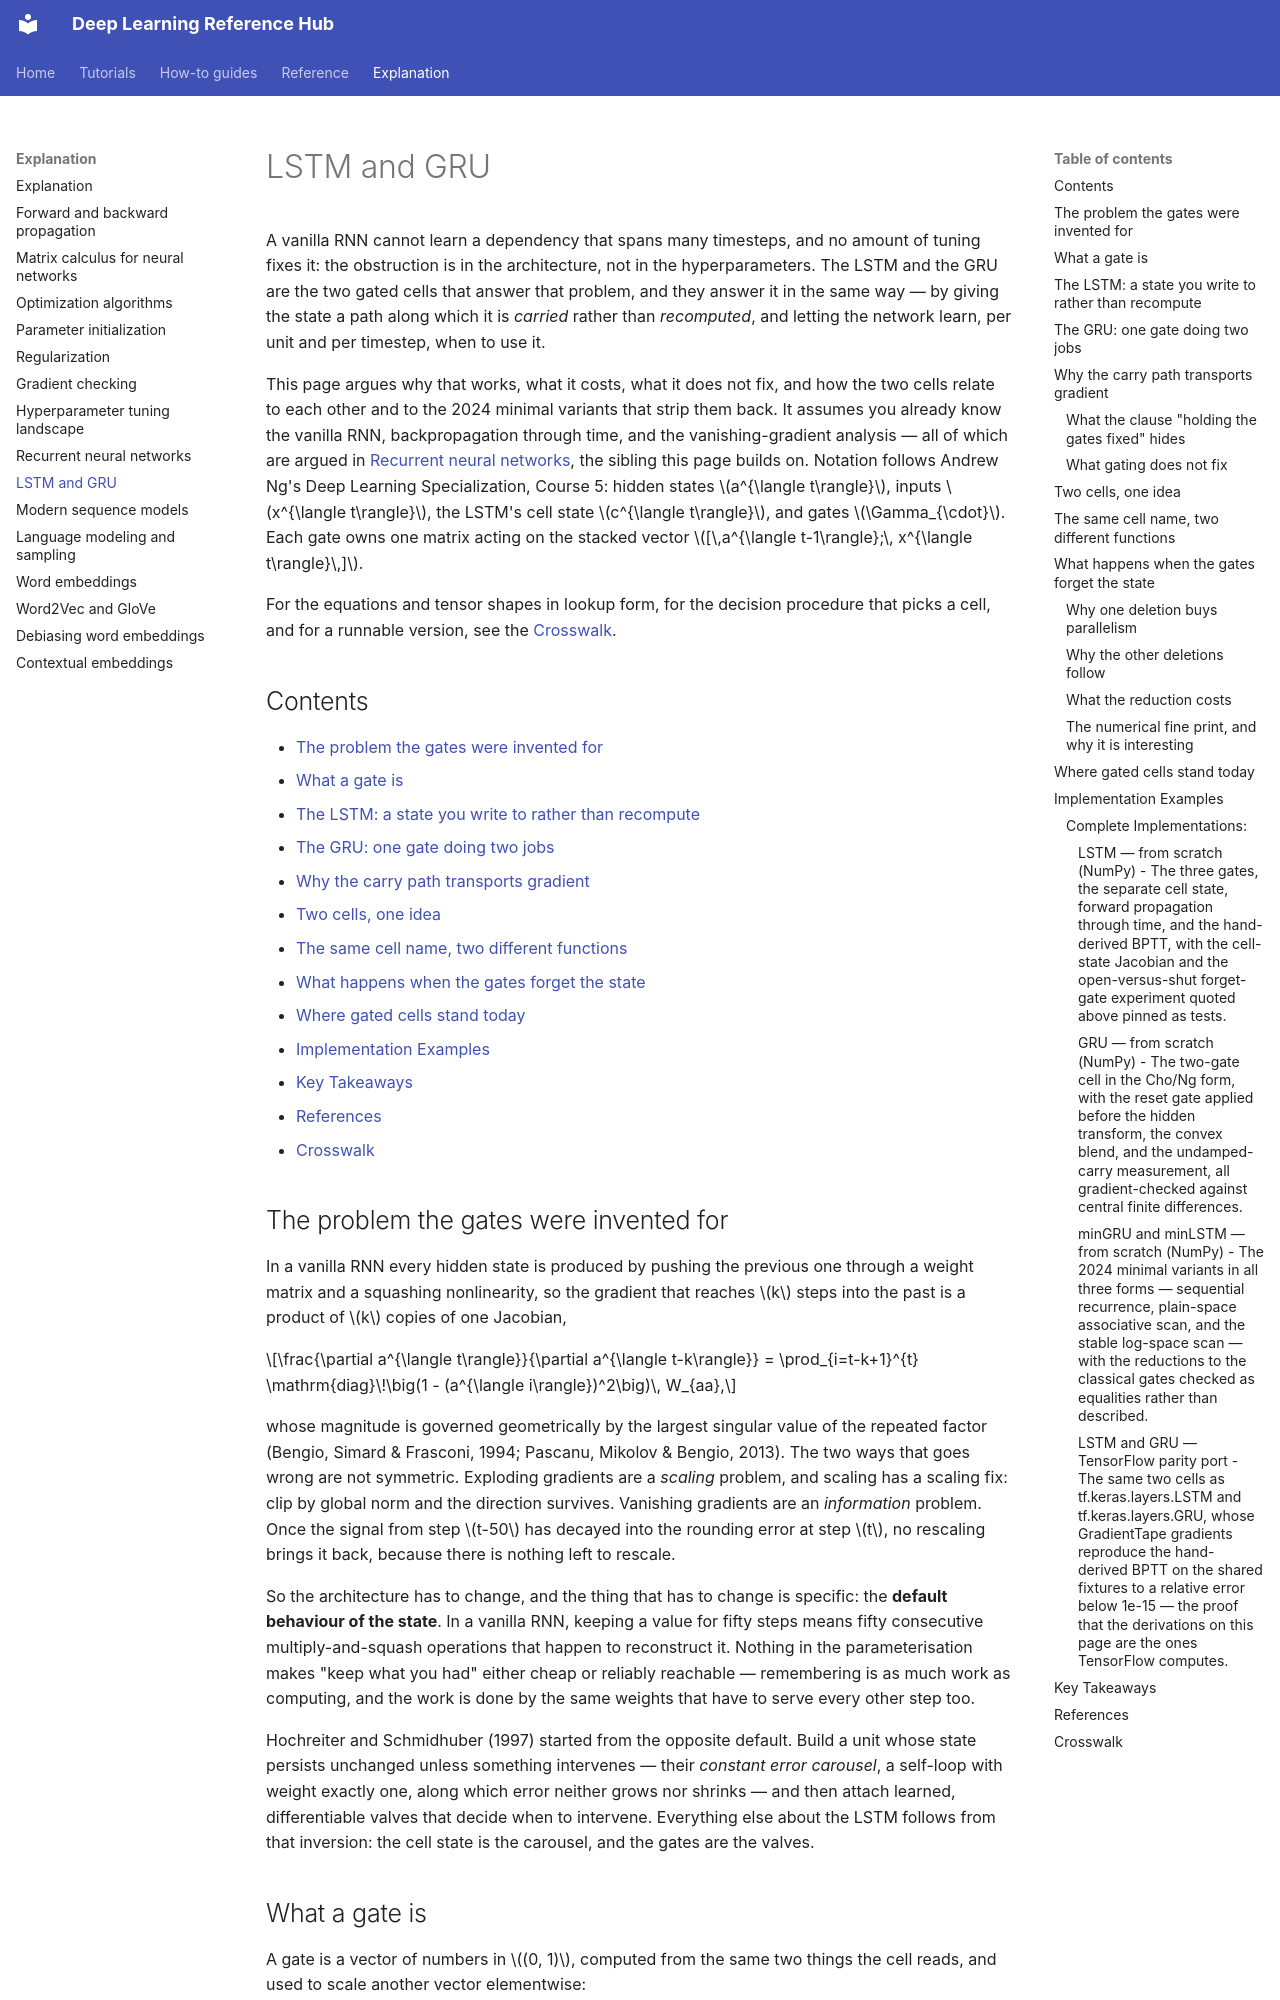

repository: alshawai/Deep-Learning-Reference-Hub · page: explanation/lstm-and-gru/index.html · generator: mkdocs

# LSTM and GRU

A vanilla RNN cannot learn a dependency that spans many timesteps, and no
amount of tuning fixes it: the obstruction is in the architecture, not in the
hyperparameters. The LSTM and the GRU are the two gated cells that answer that
problem, and they answer it in the same way — by giving the state a path along
which it is *carried* rather than *recomputed*, and letting the network learn,
per unit and per timestep, when to use it.

This page argues why that works, what it costs, what it does not fix, and how
the two cells relate to each other and to the 2024 minimal variants that strip
them back. It assumes you already know the vanilla RNN, backpropagation through
time, and the vanishing-gradient analysis — all of which are argued in
[Recurrent neural networks](recurrent-neural-networks.md), the sibling this page
builds on. Notation follows Andrew Ng's Deep Learning Specialization, Course 5:
hidden states $a^{\langle t\rangle}$, inputs $x^{\langle t\rangle}$, the LSTM's
cell state $c^{\langle t\rangle}$, and gates $\Gamma_{\cdot}$. Each gate owns one
matrix acting on the stacked vector
$[\,a^{\langle t-1\rangle};\, x^{\langle t\rangle}\,]$.

For the equations and tensor shapes in lookup form, for the decision procedure
that picks a cell, and for a runnable version, see the
[Crosswalk](#crosswalk).

## Contents

- [The problem the gates were invented for](#the-problem-the-gates-were-invented-for)
- [What a gate is](#what-a-gate-is)
- [The LSTM: a state you write to rather than recompute](#the-lstm-a-state-you-write-to-rather-than-recompute)
- [The GRU: one gate doing two jobs](#the-gru-one-gate-doing-two-jobs)
- [Why the carry path transports gradient](#why-the-carry-path-transports-gradient)
- [Two cells, one idea](#two-cells-one-idea)
- [The same cell name, two different functions](#the-same-cell-name-two-different-functions)
- [What happens when the gates forget the state](#what-happens-when-the-gates-forget-the-state)
- [Where gated cells stand today](#where-gated-cells-stand-today)
- [Implementation Examples](#implementation-examples)
- [Key Takeaways](#key-takeaways)
- [References](#references)
- [Crosswalk](#crosswalk)

## The problem the gates were invented for

In a vanilla RNN every hidden state is produced by pushing the previous one
through a weight matrix and a squashing nonlinearity, so the gradient that
reaches $k$ steps into the past is a product of $k$ copies of one Jacobian,

$$\frac{\partial a^{\langle t\rangle}}{\partial a^{\langle t-k\rangle}} = \prod_{i=t-k+1}^{t} \mathrm{diag}\!\big(1 - (a^{\langle i\rangle})^2\big)\, W_{aa},$$

whose magnitude is governed geometrically by the largest singular value of the
repeated factor (Bengio, Simard & Frasconi, 1994; Pascanu, Mikolov & Bengio,
2013). The two ways that goes wrong are not symmetric. Exploding gradients are a
*scaling* problem, and scaling has a scaling fix: clip by global norm and the
direction survives. Vanishing gradients are an *information* problem. Once the
signal from step $t-50$ has decayed into the rounding error at step $t$, no
rescaling brings it back, because there is nothing left to rescale.

So the architecture has to change, and the thing that has to change is specific:
the **default behaviour of the state**. In a vanilla RNN, keeping a value for
fifty steps means fifty consecutive multiply-and-squash operations that happen to
reconstruct it. Nothing in the parameterisation makes "keep what you had" either
cheap or reliably reachable — remembering is as much work as computing, and the
work is done by the same weights that have to serve every other step too.

Hochreiter and Schmidhuber (1997) started from the opposite default. Build a unit
whose state persists unchanged unless something intervenes — their *constant
error carousel*, a self-loop with weight exactly one, along which error neither
grows nor shrinks — and then attach learned, differentiable valves that decide
when to intervene. Everything else about the LSTM follows from that inversion:
the cell state is the carousel, and the gates are the valves.
